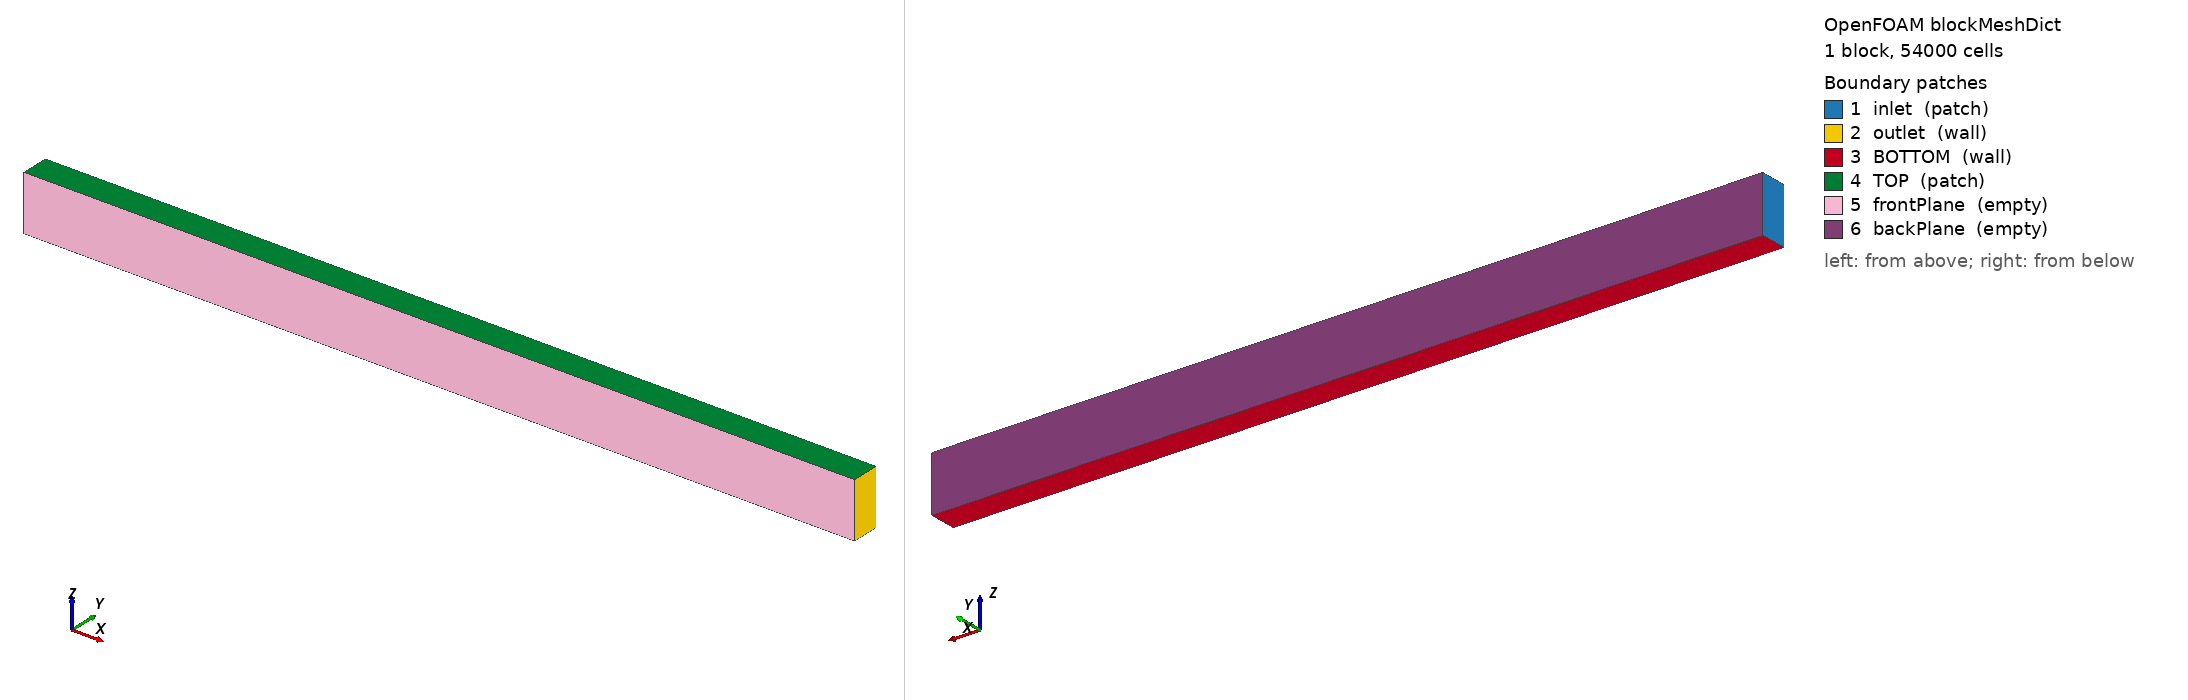

OpenFOAM case: the mesh blockMesh builds from blockMeshDict, 1 block(s), 54000 cells. Boundary patches (legend numbers): 1 inlet (patch), 2 outlet (wall), 3 BOTTOM (wall), 4 TOP (patch), 5 frontPlane (empty), 6 backPlane (empty). Left view from above one corner, right view from below the opposite corner. Boundary conditions: 4 field file(s) under 0/ or 0.orig/; 6 of 6 drawn patches have an entry in a shipped field file.

=== system/blockMeshDict ===
/*--------------------------------*- C++ -*----------------------------------*\
| =========                 |                                                 |
| \\      /  F ield         | OpenFOAM: The Open Source CFD Toolbox           |
|  \\    /   O peration     | Version:  v2006                                 |
|   \\  /    A nd           | Website:  www.openfoam.com                      |
|    \\/     M anipulation  |                                                 |
\*---------------------------------------------------------------------------*/
FoamFile
{
    version         2.0;
    format          ascii;
    class           dictionary;
    object          blockMeshDict;
}
// * * * * * * * * * * * * * * * * * * * * * * * * * * * * * * * * * * * * * //


xmin  0.0;
xmax 30.0;
ymin -0.5;
ymax  0.5;
zmin  0.0;
zmax  2.0;

Nz    60;

Nx #calc "$Nz * ( $xmax - $xmin) / ( $zmax - $zmin )";

vertices
( 
   
    ( $xmin $ymin $zmin) //0
    ( $xmax $ymin $zmin) //1
    ( $xmax $ymax $zmin) //2
    ( $xmin $ymax $zmin) //3

    ( $xmin $ymin $zmax) //4
    ( $xmax $ymin $zmax) //5
    ( $xmax $ymax $zmax) //6
    ( $xmin $ymax $zmax) //7


);

blocks
(
    hex (0 1 2 3 4 5 6 7) ($Nx 1 $Nz) simpleGrading (1 1 1)
);

edges
(
);

boundary
(
    inlet
    {
        type patch;
        faces
        (
            (0 4 7 3)
        );
    }
    outlet
    {
        type wall;
        faces
        (
            (1 5 6 2)
        );
    }
    BOTTOM
    {
        type wall;
        faces
        (
            (0 1 2 3)
        );
    }
    TOP
    {
        type patch;
        faces
        (
            (4 5 6 7)
        );
    }
    frontPlane
    {
        type empty;
        faces
        (
            (0 1 5 4)
        );
    }
    backPlane
    {
        type empty;
        faces
        (
            (3 2 6 7)
        );
    }


);

mergePatchPairs
(
);

// ************************************************************************* //


=== system/controlDict ===
/*--------------------------------*- C++ -*----------------------------------*\
| =========                 |                                                 |
| \\      /  F ield         | OpenFOAM: The Open Source CFD Toolbox           |
|  \\    /   O peration     | Version:  v2006                                 |
|   \\  /    A nd           | Website:  www.openfoam.com                      |
|    \\/     M anipulation  |                                                 |
\*---------------------------------------------------------------------------*/
FoamFile
{
    version     2.0;
    format      ascii;
    class       dictionary;
    location    "system";
    object      controlDict;
}
// * * * * * * * * * * * * * * * * * * * * * * * * * * * * * * * * * * * * * //

application     interFoam;

startFrom       latestTime;

startTime       0;

stopAt          endTime;

endTime         20;

deltaT          0.001;

writeControl    adjustable;

writeInterval   0.1;

purgeWrite      0;

writeFormat     ascii;

writePrecision  7;

writeCompression off;

timeFormat      general;

timePrecision   6;

runTimeModifiable yes;

adjustTimeStep  yes;

maxCo           0.5;

maxAlphaCo      0.5;

maxDeltaT       1.0;


// ************************************************************************* //

// Indiquer ici les sondes et leurs coordonnées (position x en m)
sonde1	    S1-5.0;
x1	    5.0;
sonde2      S2-10.0;
x2          10.0;
sonde3      S3-17.0;
x3          17.0;
sonde4      S4-24.0;
x4          24.0;
sonde5      inlet;
x5          0.0;

// Coordonnées des points de mesure
ystart      0.0;
yend	    0.0;
zstart      0.0;
zend        2.0;
N           201; // Nombre de points

functions
{

    line
    {
        type            sets;
        libs            ("libsampling.so");
        enabled         true; // Mettre à false pour désactiver les sondes

	// Contrôle d'écriture : 
	//  - timeStep   : pas de temps
	//  - adjustable : temps (si pas de temps adaptatif)
	//  - runTime    : temps (si pas de temps constant)
        writeControl     timeStep;
        writeInterval    2;

        fixedLocations false;
        interpolationScheme cellPoint;
        setFormat       raw;
        sets
        (
            $sonde1
            {
                type uniform;
                axis distance;
                start   ( $x1 $ystart $zstart );
                end     ( $x1 $yend   $zend   );
                nPoints $N;
            }
            $sonde2
            {
                type uniform;
                axis distance;
                start   ( $x2 $ystart $zstart );
                end     ( $x2 $yend   $zend   );
                nPoints $N;
            }
	    $sonde3
            {
                type uniform;
                axis distance;
          	start   ( $x3 $ystart $zstart );
                end     ( $x3 $yend   $zend   );
                nPoints $N;
            }
	    $sonde4
            {
                type uniform;
                axis distance;
                start   ( $x4 $ystart $zstart );
                end     ( $x4 $yend   $zend   );
                nPoints $N;
            }
            $sonde5
            {
                type uniform;
                axis distance;
                start   ( $x5 $ystart $zstart );
                end     ( $x5 $yend   $zend   );
                nPoints $N;
            }
        );
        fields (
            alpha.water 
        );
    }
}



=== 0.orig/alpha.water ===
/*--------------------------------*- C++ -*----------------------------------*\
| =========                 |                                                 |
| \\      /  F ield         | OpenFOAM: The Open Source CFD Toolbox           |
|  \\    /   O peration     | Version:  v2006                                 |
|   \\  /    A nd           | Website:  www.openfoam.com                      |
|    \\/     M anipulation  |                                                 |
\*---------------------------------------------------------------------------*/
FoamFile
{
    version     2.0;
    format      ascii;
    class       volScalarField;
    object      alpha.water;
}
// * * * * * * * * * * * * * * * * * * * * * * * * * * * * * * * * * * * * * //

dimensions      [0 0 0 0 0 0 0];

internalField   uniform 0;

boundaryField
{
    inlet
    {
        type            waveAlpha;
        value           uniform 0;
    }

    outlet
    {
        type            waveAlpha;
        value           uniform 0;
    }

    BOTTOM
    {
        type		zeroGradient;
    }

    TOP
    {
        type            inletOutlet;
        inletValue      uniform 0;
        value           uniform 0;
    }

    frontPlane
    {
	type		empty;
    }

    backPlane 
    {
        type            empty;
    }

    actuel2
    {
        type            zeroGradient;
    }
/*
    "procBoundary.*"
    {
     	type            processor;
        value           uniform 0;
    }
*/

}

// ************************************************************************* //


=== 0.orig/epsilon ===
/*--------------------------------*- C++ -*----------------------------------*\
| =========                 |                                                 |
| \\      /  F ield         | OpenFOAM: The Open Source CFD Toolbox           |
|  \\    /   O peration     | Version:  v2006                                 |
|   \\  /    A nd           | Website:  www.openfoam.com                      |
|    \\/     M anipulation  |                                                 |
\*---------------------------------------------------------------------------*/
FoamFile
{
    version     2.0;
    format      ascii;
    class       volScalarField;
    object      epsilon;
}
// * * * * * * * * * * * * * * * * * * * * * * * * * * * * * * * * * * * * * //

dimensions      [0 2 -3 0 0 0 0];

internalField   uniform 0.0001;

boundaryField
{
    "(actuel2|BOTTOM|outlet)"
    {
        type            epsilonWallFunction;
        value           $internalField;
    }

    inlet
    {
        type            inletOutlet;
        inletValue      $internalField;
	value		$internalField;
    }

    TOP
    {
	type		inletOutlet;
	inletValue	$internalField;
	value		$internalField;
    }

    frontPlane
    {
	type 		empty;
    }

    backPlane
    {
        type            empty;
    }
}


// ************************************************************************* //


=== 0.orig/omega ===
/*--------------------------------*- C++ -*----------------------------------*\
| =========                 |                                                 |
| \\      /  F ield         | OpenFOAM: The Open Source CFD Toolbox           |
|  \\    /   O peration     | Version:  v2006                                 |
|   \\  /    A nd           | Website:  www.openfoam.com                      |
|    \\/     M anipulation  |                                                 |
\*---------------------------------------------------------------------------*/
FoamFile
{
    version     2.0;
    format      ascii;
    class       volScalarField;
    object      omega;
}
// * * * * * * * * * * * * * * * * * * * * * * * * * * * * * * * * * * * * * //

dimensions      [0 0 -1 0 0 0 0];

internalField   uniform 0.003;

boundaryField
{
    "(actuel2|BOTTOM|outlet)"
    {
        type            omegaWallFunction;
        value           $internalField;
    }

    inlet
    {
        type            inletOutlet;
        inletValue      $internalField;
	value           $internalField;
    }

    TOP
    {
	type		inletOutlet;
	inletValue	$internalField;
	value		$internalField;
    }

    frontPlane
    {
	type 		empty;
    }

    backPlane
    {
        type            empty;
    }
}


// ************************************************************************* //


=== 0.orig/p_rgh ===
/*--------------------------------*- C++ -*----------------------------------*\
| =========                 |                                                 |
| \\      /  F ield         | OpenFOAM: The Open Source CFD Toolbox           |
|  \\    /   O peration     | Version:  v2006                                 |
|   \\  /    A nd           | Website:  www.openfoam.com                      |
|    \\/     M anipulation  |                                                 |
\*---------------------------------------------------------------------------*/
FoamFile
{
    version     2.0;
    format      ascii;
    class       volScalarField;
    object      p_rgh;
}
// * * * * * * * * * * * * * * * * * * * * * * * * * * * * * * * * * * * * * //

dimensions      [1 -1 -2 0 0 0 0];

internalField   uniform 0;

boundaryField
{
    inlet
    {
        type            fixedFluxPressure;
        value           uniform 0;
    }

    outlet
    {
        type            zeroGradient;
    }

    BOTTOM
    {
        type            zeroGradient;
    }

    frontPlane
    {
        type            empty;
    }

    backPlane
    {
        type            empty;
    }

    TOP
    {
        type            totalPressure;
        p0              uniform 0;
    }
 
    actuel2
    {
        type            zeroGradient;
    }
/*
    "procBoundary.*"
    {     	      
        type            processor;
        value           uniform 0;
    }     	  
*/

}


// ************************************************************************* //
